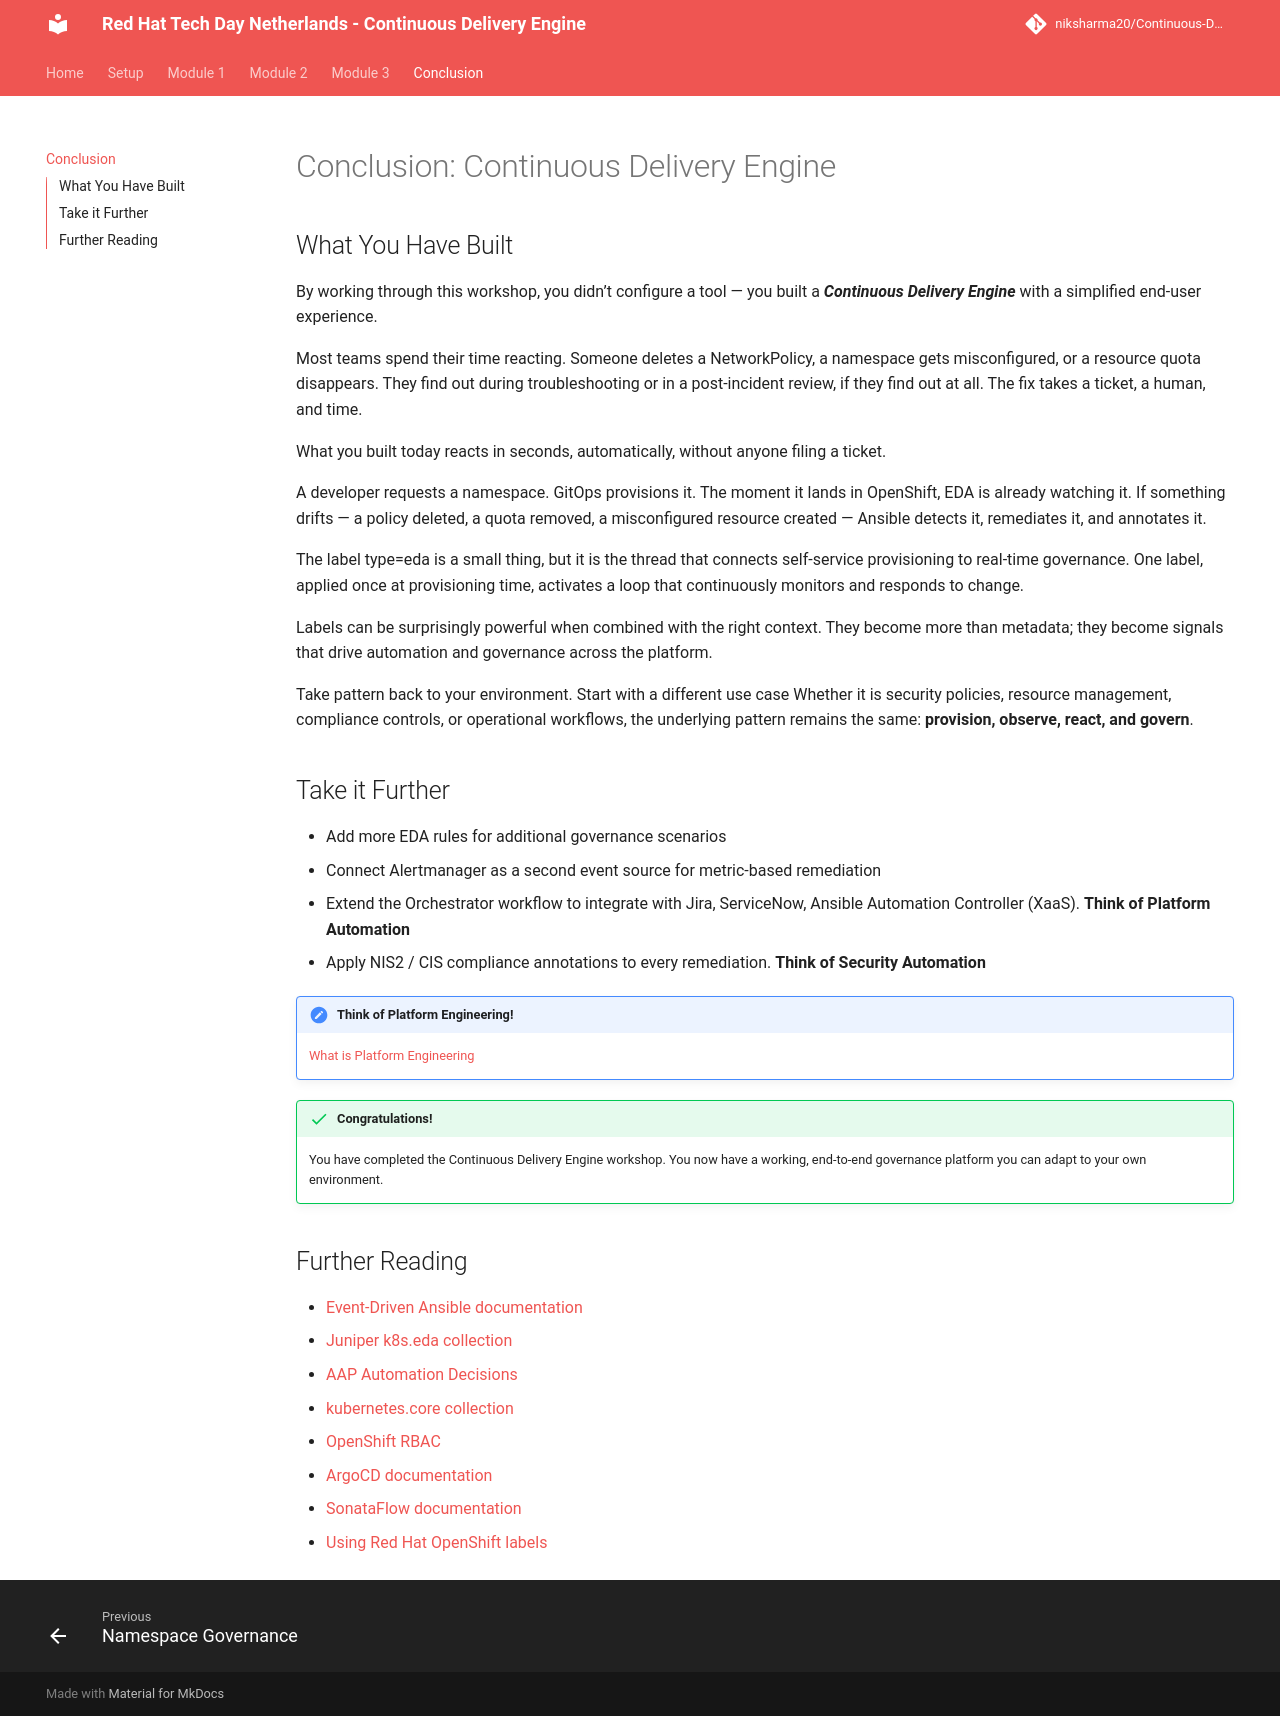

repository: niksharma20/Continuous-Delivery-Engine · page: content/conclusion/conclusion/index.html · generator: mkdocs

# Conclusion: Continuous Delivery Engine

## What You Have Built  

By working through this workshop, you didn’t configure a tool — you built a ***Continuous Delivery Engine*** with a simplified end-user experience.

Most teams spend their time reacting. 
Someone deletes a NetworkPolicy, a namespace gets misconfigured, or a resource quota disappears. 
They find out during troubleshooting or in a post-incident review, if they find out at all. The fix takes a ticket, a human, and time.

What you built today reacts in seconds, automatically, without anyone filing a ticket.

A developer requests a namespace. GitOps provisions it. The moment it lands in OpenShift, EDA is already watching it. If something drifts — a policy deleted, a quota removed, a misconfigured resource created — Ansible detects it, remediates it, and annotates it. 

The label type=eda is a small thing, but it is the thread that connects self-service provisioning to real-time governance. 
One label, applied once at provisioning time, activates a loop that continuously monitors and responds to change.

Labels can be surprisingly powerful when combined with the right context. 
They become more than metadata; they become signals that drive automation and governance across the platform.

Take pattern back to your environment. Start with a different use case
Whether it is security policies, resource management, compliance controls, or operational workflows, the underlying pattern remains the same:
 **provision, observe, react, and govern**.

## Take it Further

- Add more EDA rules for additional governance scenarios
- Connect Alertmanager as a second event source for metric-based remediation
- Extend the Orchestrator workflow to integrate with Jira, ServiceNow, Ansible Automation Controller (XaaS). **Think of Platform Automation**
- Apply NIS2 / CIS compliance annotations to every remediation. **Think of Security Automation**

!!! important "Think of Platform Engineering!"

    [What is Platform Engineering](https://www.redhat.com/en/topics/platform-engineering/what-is-platform-engineering)

!!! success "Congratulations!"
    You have completed the Continuous Delivery Engine workshop.
    You now have a working, end-to-end governance platform you can adapt to your own environment.  

## Further Reading

- [Event-Driven Ansible documentation](https://www.ansible.com/products/event-driven-ansible)
- [Juniper k8s.eda collection](https://github.com/Juniper/k8s.eda)
- [AAP Automation Decisions](https://docs.redhat.com/en/documentation/red_hat_ansible_automation_platform/latest/html/using_automation_decisions)
- [kubernetes.core collection](https://docs.ansible.com/ansible/latest/collections/kubernetes/core/index.html)
- [OpenShift RBAC](https://docs.openshift.com/container-platform/latest/authentication/using-rbac.html)
- [ArgoCD documentation](https://argo-cd.readthedocs.io/en/stable/)
- [SonataFlow documentation](https://sonataflow.org/)
- [Using Red Hat OpenShift labels](https://developers.redhat.com/learn/openshift/using-red-hat-openshift-labels?source=sso)
